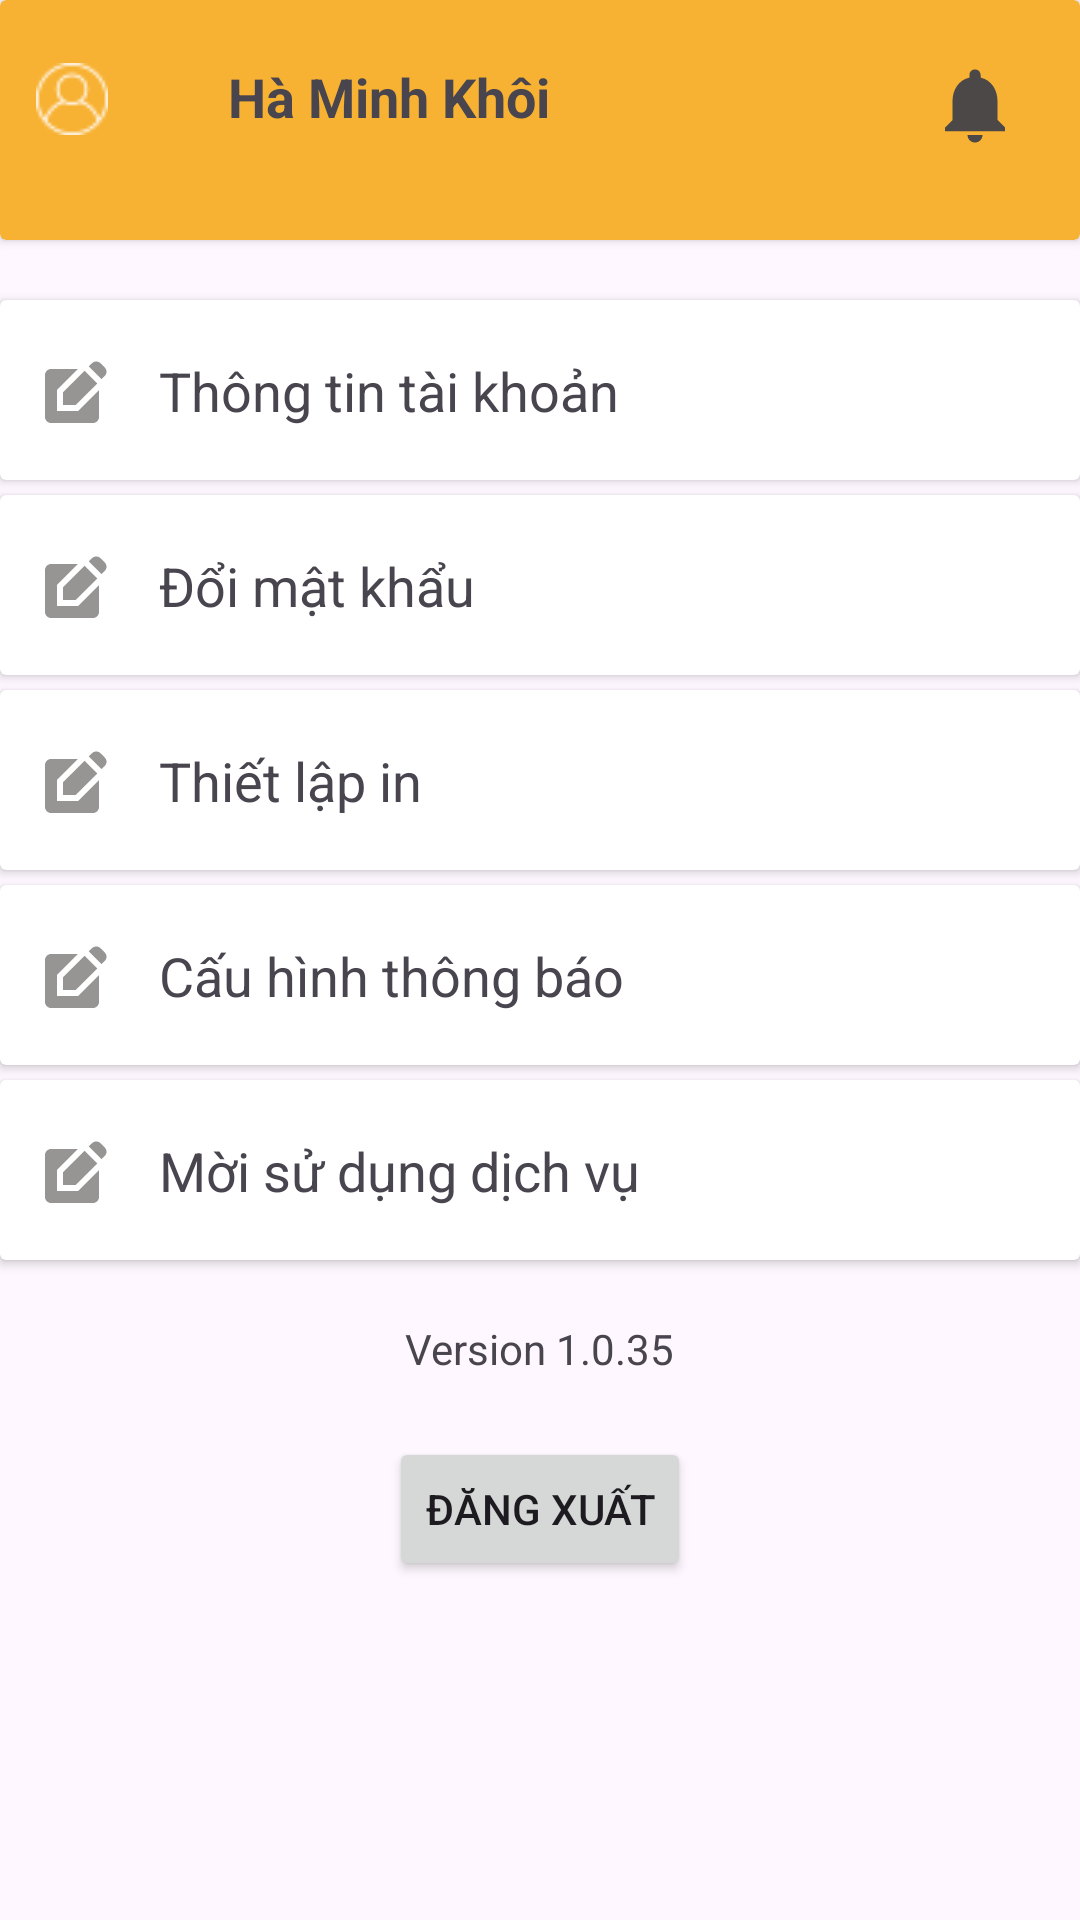

Write the Android layout XML for this screen, with the resource values it uses.
<!-- AndroidManifest.xml: application theme Theme.DeTaiThucTap -->
<!-- res/layout/fragment_ca_nhan.xml -->
<?xml version="1.0" encoding="utf-8"?>
<LinearLayout xmlns:android="http://schemas.android.com/apk/res/android"
    xmlns:tools="http://schemas.android.com/tools"
    android:layout_width="match_parent"
    android:orientation="vertical"
    android:id="@+id/fragment_blank_cau_hinh"
    android:layout_height="match_parent"
    tools:context=".CaNhanFragment">

    <androidx.cardview.widget.CardView
        android:layout_width="match_parent"
        android:backgroundTint="@color/backgroud"
        android:layout_height="80dp">
        <RelativeLayout
            android:layout_width="match_parent"
            android:layout_height="match_parent">
            <ImageButton
                android:layout_width="48dp"
                android:layout_height="48dp"
                android:paddingTop="18dp"
                android:id="@+id/imgBtnUser"
                android:layout_marginEnd="8dp"
                android:background="@null"
                android:src="@drawable/user" />

            <TextView
                android:layout_width="150dp"
                android:layout_height="match_parent"
                android:text="Hà Minh Khôi"
                android:id="@+id/tvCauHinh"
                android:textStyle="bold"
                android:layout_toRightOf="@+id/imgBtnUser"
                android:textSize="18sp"
                android:padding="20dp">

            </TextView>
            <ImageButton
                android:id="@+id/imgBtnThongBao"
                android:layout_width="30dp"
                android:layout_height="30dp"
                android:layout_gravity="center_vertical"
                android:scaleType="fitXY"
                android:background="@null"
                android:layout_alignParentRight="true"
                android:layout_margin="20dp"
                android:src="@drawable/baseline_notifications_24" />
        </RelativeLayout>
    </androidx.cardview.widget.CardView>

    <androidx.cardview.widget.CardView
        android:layout_width="match_parent"
        android:layout_height="60dp"
        android:layout_marginTop="20dp">
        <RelativeLayout
            android:layout_width="match_parent"
            android:paddingTop="18dp"
            android:paddingLeft="10dp"
            android:layout_height="match_parent">

            <ImageButton
                android:layout_width="28dp"
                android:id="@+id/imgBtnQuanLyNguoiGui"
                android:background="@null"
                android:layout_gravity="center_vertical"
                android:src="@drawable/baseline_edit_square_24"
                android:layout_height="28dp">

            </ImageButton>

            <TextView
                android:layout_width="200dp"
                android:id="@+id/tvQuanLyNguoiGui"
                android:layout_marginLeft="15dp"
                android:layout_toRightOf="@+id/imgBtnQuanLyNguoiGui"
                android:layout_height="match_parent"
                android:textSize="18sp"
                android:text="Thông tin tài khoản">

            </TextView>

            <ImageButton
                android:layout_width="28dp"
                android:layout_height="28dp"
                android:layout_alignParentBottom="true"
                android:layout_gravity="center_vertical"
                android:layout_marginLeft="120dp"
                android:layout_marginBottom="14dp"
                android:layout_toRightOf="@+id/tvQuanLyNguoiGui"
                android:background="@null"
                android:src="@drawable/baseline_chevron_right_24">

            </ImageButton>

        </RelativeLayout>
    </androidx.cardview.widget.CardView>
    <androidx.cardview.widget.CardView
        android:layout_width="match_parent"
        android:layout_height="60dp"
        android:layout_marginTop="5dp">
        <RelativeLayout
            android:layout_width="match_parent"
            android:paddingTop="18dp"
            android:paddingLeft="10dp"
            android:layout_height="match_parent">

            <ImageButton
                android:layout_width="28dp"
                android:id="@+id/imgBtnQuanLyNguoiNhan"
                android:background="@null"
                android:layout_gravity="center_vertical"
                android:src="@drawable/baseline_edit_square_24"
                android:layout_height="28dp">

            </ImageButton>

            <TextView
                android:layout_width="200dp"
                android:id="@+id/tvQuanLyNguoiNhan"
                android:layout_marginLeft="15dp"
                android:layout_toRightOf="@+id/imgBtnQuanLyNguoiNhan"
                android:layout_height="match_parent"
                android:textSize="18sp"
                android:text="Đổi mật khẩu">

            </TextView>

            <ImageButton
                android:layout_width="28dp"
                android:layout_height="28dp"
                android:layout_alignParentBottom="true"
                android:layout_gravity="center_vertical"
                android:layout_marginLeft="120dp"
                android:layout_marginBottom="14dp"
                android:layout_toRightOf="@+id/tvQuanLyNguoiNhan"
                android:background="@null"
                android:src="@drawable/baseline_chevron_right_24">

            </ImageButton>

        </RelativeLayout>
    </androidx.cardview.widget.CardView>
    <androidx.cardview.widget.CardView
        android:layout_width="match_parent"
        android:layout_height="60dp"
        android:layout_marginTop="5dp">
        <RelativeLayout
            android:layout_width="match_parent"
            android:paddingTop="18dp"
            android:paddingLeft="10dp"
            android:layout_height="match_parent">

            <ImageButton
                android:layout_width="28dp"
                android:id="@+id/imgBtnQuanLyHangHoa"
                android:background="@null"
                android:layout_gravity="center_vertical"
                android:src="@drawable/baseline_edit_square_24"
                android:layout_height="28dp">

            </ImageButton>

            <TextView
                android:layout_width="200dp"
                android:id="@+id/tvQuanLyHangHoa"
                android:layout_marginLeft="15dp"
                android:layout_toRightOf="@+id/imgBtnQuanLyHangHoa"
                android:layout_height="match_parent"
                android:textSize="18sp"
                android:text="Thiết lập in">

            </TextView>

            <ImageButton
                android:layout_width="28dp"
                android:layout_height="28dp"
                android:layout_alignParentBottom="true"
                android:layout_gravity="center_vertical"
                android:layout_marginLeft="120dp"
                android:layout_marginBottom="14dp"
                android:layout_toRightOf="@+id/tvQuanLyHangHoa"
                android:background="@null"
                android:src="@drawable/baseline_chevron_right_24">

            </ImageButton>

        </RelativeLayout>
    </androidx.cardview.widget.CardView>
    <androidx.cardview.widget.CardView
        android:layout_width="match_parent"
        android:layout_height="60dp"
        android:layout_marginTop="5dp">
        <RelativeLayout
            android:layout_width="match_parent"
            android:paddingTop="18dp"
            android:paddingLeft="10dp"
            android:layout_height="match_parent">

            <ImageButton
                android:layout_width="28dp"
                android:id="@+id/imgBtnQuanLyTaiKhoanLenDonHo"
                android:background="@null"
                android:layout_gravity="center_vertical"
                android:src="@drawable/baseline_edit_square_24"
                android:layout_height="28dp">

            </ImageButton>

            <TextView
                android:layout_width="250dp"
                android:id="@+id/tvQuanLyTaiKhoanLenDonHo"
                android:layout_marginLeft="15dp"
                android:layout_toRightOf="@+id/imgBtnQuanLyTaiKhoanLenDonHo"
                android:layout_height="match_parent"
                android:textSize="18sp"
                android:text="Cấu hình thông báo">

            </TextView>

            <ImageButton
                android:layout_width="28dp"
                android:layout_height="28dp"
                android:layout_alignParentBottom="true"
                android:layout_gravity="center_vertical"
                android:layout_marginLeft="70dp"
                android:layout_marginBottom="14dp"
                android:layout_toRightOf="@+id/tvQuanLyTaiKhoanLenDonHo"
                android:background="@null"
                android:src="@drawable/baseline_chevron_right_24">

            </ImageButton>

        </RelativeLayout>
    </androidx.cardview.widget.CardView>
    <androidx.cardview.widget.CardView
        android:layout_width="match_parent"
        android:layout_height="60dp"
        android:layout_marginTop="5dp">
        <RelativeLayout
            android:layout_width="match_parent"
            android:paddingTop="18dp"
            android:paddingLeft="10dp"
            android:layout_height="match_parent">

            <ImageButton
                android:layout_width="28dp"
                android:id="@+id/imgBtnCaiDat"
                android:background="@null"
                android:layout_gravity="center_vertical"
                android:src="@drawable/baseline_edit_square_24"
                android:layout_height="28dp">

            </ImageButton>

            <TextView
                android:layout_width="200dp"
                android:id="@+id/tvCaiDatHienThiDonHang"
                android:layout_marginLeft="15dp"
                android:layout_toRightOf="@+id/imgBtnCaiDat"
                android:layout_height="match_parent"
                android:textSize="18sp"
                android:text="Mời sử dụng dịch vụ">

            </TextView>

            <ImageButton
                android:layout_width="28dp"
                android:layout_height="28dp"
                android:layout_alignParentBottom="true"
                android:layout_gravity="center_vertical"
                android:layout_marginLeft="120dp"
                android:layout_marginBottom="14dp"
                android:layout_toRightOf="@+id/tvCaiDatHienThiDonHang"
                android:background="@null"
                android:src="@drawable/baseline_chevron_right_24">

            </ImageButton>

        </RelativeLayout>
    </androidx.cardview.widget.CardView>

    <TextView
        android:layout_width="wrap_content"
        android:layout_marginTop="20dp"
        android:layout_gravity="center"
        android:layout_height="wrap_content"
        android:text="Version 1.0.35">

    </TextView>
    <Button
        android:layout_width="wrap_content"
        android:layout_height="wrap_content"
        android:layout_gravity="center"
        android:layout_marginTop="20dp"
        android:text="Đăng xuất">

    </Button>
</LinearLayout>
<!-- resources referenced by this layout -->
<resources>
  <color name="backgroud">#F8B233</color>
  <!-- drawable baseline_edit_square_24 (drawable) -->
  <vector xmlns:android="http://schemas.android.com/apk/res/android" android:height="24dp" android:tint="#979494" android:viewportHeight="24" android:viewportWidth="24" android:width="24dp">
        
      <path android:fillColor="@android:color/white" android:pathData="M7,17V9.93L13.93,3l0,0H5C3.9,3 3,3.9 3,5v14c0,1.1 0.9,2 2,2h14c1.1,0 2,-0.9 2,-2v-8.93L14.07,17H7z"/>
        
      <path android:fillColor="@android:color/white" android:pathData="M9,15l4.24,0l7.2,-7.2l-4.24,-4.24l-7.2,7.2z"/>
        
      <path android:fillColor="@android:color/white" android:pathData="M22.91,2.49l-1.41,-1.41c-0.78,-0.78 -2.05,-0.78 -2.83,0l-1.06,1.06l4.24,4.24l1.06,-1.06C23.7,4.54 23.7,3.27 22.91,2.49z"/>
      
  </vector>
  <!-- drawable baseline_notifications_24 (drawable) -->
  <vector xmlns:android="http://schemas.android.com/apk/res/android" android:height="24dp" android:tint="#4C4848" android:viewportHeight="24" android:viewportWidth="24" android:width="24dp">
        
      <path android:fillColor="@android:color/white" android:pathData="M12,22c1.1,0 2,-0.9 2,-2h-4c0,1.1 0.89,2 2,2zM18,16v-5c0,-3.07 -1.64,-5.64 -4.5,-6.32L13.5,4c0,-0.83 -0.67,-1.5 -1.5,-1.5s-1.5,0.67 -1.5,1.5v0.68C7.63,5.36 6,7.92 6,11v5l-2,2v1h16v-1l-2,-2z"/>
      
  </vector>
  <!-- drawable user: png bitmap (drawable, 789 bytes) -->
  <style name="Theme.DeTaiThucTap" parent="Base.Theme.DeTaiThucTap" />
  <style name="Base.Theme.DeTaiThucTap" parent="Theme.Material3.DayNight.NoActionBar">
          
          
      </style>
</resources>
